Run: headless pygame with SDL's dummy video driver; simulated clock (each Clock.tick advances the game by its frame time, no real sleeping); random seed 0; keys injected as events and as key.get_pressed() state; no mouse input.
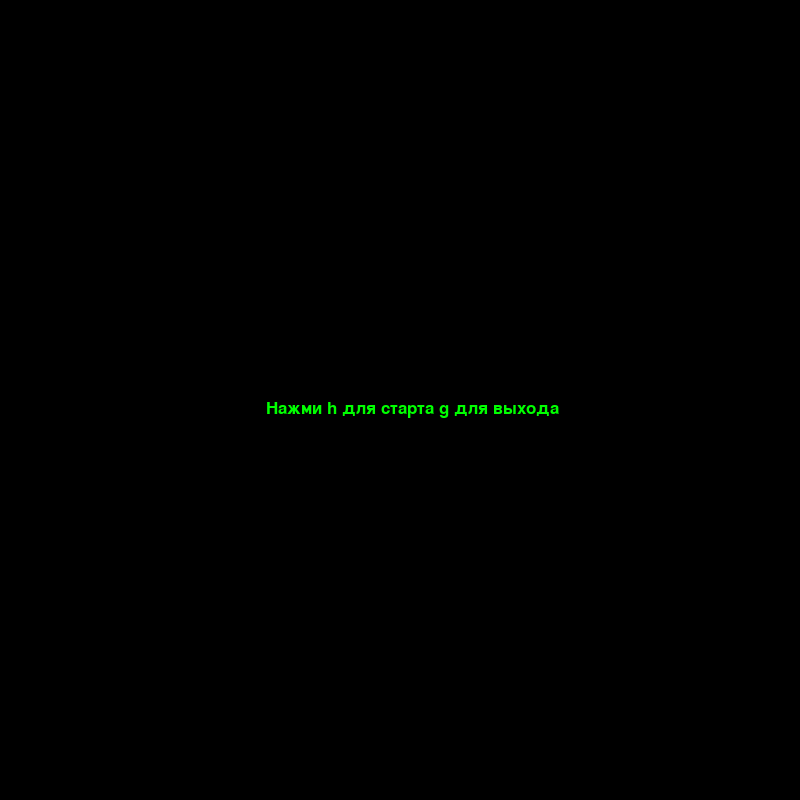
Frame 1 of 4 · flips 1–60 · no input
Frame 2 of 4 · flips 61–180 · tapped SPACE, RETURN · held RIGHT (→), D · screen unchanged from frame 1, image omitted
Frame 3 of 4 · flips 181–300 · held DOWN (↓), S · screen unchanged from frame 2, image omitted
Frame 4 of 4 · flips 301–420 · held LEFT (←), A, UP (↑), W · screen unchanged from frame 3, image omitted

The pygame program that drew these frames:

import pygame 
import time
import random

pygame.init()

WIDTH, HEIGHT = 800, 800
SNAKE_BLOCK = 10  
SPEED = 15
YELLOW = (255, 255, 102)
WHITE = (255, 255, 255)
GREEN = (0, 255, 0)
RED = (213, 50, 80)
BLACK = (0, 0, 0)
font_style = pygame.font.SysFont("bahnschrift", 25)
screen = pygame.display.set_mode((WIDTH, HEIGHT))
pygame.display.set_caption('Escape from KBTU')

clock = pygame.time.Clock()
game_started=False


def show_score(current_score):
    value = font_style.render("Score: " + str(current_score), True, YELLOW)
    screen.blit(value, [10, 10])
def show_record(current_record):
    value = font_style.render("Record: " + str(current_record), True, YELLOW)
    screen.blit(value, [700, 10])
record =0
def run_game():
    current_speed=SPEED

    global record
    game_over = False
    game_close = False 
    score = 0
    
    x, y = WIDTH // 2, HEIGHT // 2
    x_change, y_change = 0, 0

    snake_list = []
    length_of_snake = 1
    

    food_x = round(random.randrange(0, WIDTH - 70) / 15.0) * 15.0
    food_y = round(random.randrange(0, HEIGHT - 70) / 15.0) * 15.0
    
    while not game_over:
        while game_close == True and score < record:
            screen.fill(BLACK)
            over_msg = font_style.render("Ты остался на ретейк! h - Рестарт, g - Выход", True, RED)
            screen.blit(over_msg, [WIDTH / 4, HEIGHT / 2])
            show_score(score)
            pygame.display.update()

            for event in pygame.event.get():
                if event.type == pygame.KEYDOWN:
                    if event.key == pygame.K_g: 
                        game_over = True
                        game_close = False
                    if event.key == pygame.K_h:
                        run_game()
        while game_close == True and score >= record:
            screen.fill(BLACK)
            over_msg = font_style.render("НОВЫЙ РЕКОРД! h - Рестарт, g - Выход", True, RED)
            screen.blit(over_msg, [WIDTH / 4, HEIGHT / 2])
            show_score(score)
            pygame.display.update()

            for event in pygame.event.get():
                if event.type == pygame.KEYDOWN:
                    if event.key == pygame.K_g: 
                        game_over = True
                        game_close = False
                    if event.key == pygame.K_h: 
                        run_game() 

        for event in pygame.event.get():
            if event.type == pygame.QUIT:
                game_over = True
            if event.type == pygame.KEYDOWN:
                if event.key == pygame.K_LEFT and x_change == 0:
                    x_change = -SNAKE_BLOCK 
                    y_change = 0
                elif event.key == pygame.K_RIGHT and x_change == 0:
                    x_change = SNAKE_BLOCK
                    y_change = 0
                elif event.key == pygame.K_UP and y_change == 0:
                    y_change = -SNAKE_BLOCK
                    x_change = 0
                elif event.key == pygame.K_DOWN and y_change == 0:
                    y_change = SNAKE_BLOCK
                    x_change = 0

        if x >= WIDTH or x < 0 or y >= HEIGHT or y < 0:
            game_close = True 
       
        x += x_change
        y += y_change
        screen.fill(BLACK)
        show_score(score)
        show_record(record)

        pygame.draw.circle(screen, RED, [int(food_x), int(food_y)], SNAKE_BLOCK )

        snake_head = [x, y]
        snake_list.append(snake_head)
        
        if len(snake_list) > length_of_snake:
            del snake_list[0]

        for segment in snake_list[:-1]:
            if segment == snake_head:
                game_close = True # 

        for segment in snake_list:
            pygame.draw.circle(screen, GREEN, [segment[0], segment[1]], SNAKE_BLOCK)

        pygame.display.update()

        
        if abs(x - food_x) <= 25 and abs(y - food_y) <= 25:
            food_x = round(random.randrange(0, WIDTH - SNAKE_BLOCK * 2) / 10.0) * 10.0
            food_y = round(random.randrange(10, HEIGHT - SNAKE_BLOCK*2)  / 10.0) * 10.0

            length_of_snake += 1
            score +=1
            current_speed+=1


            if score > record:
                record = score

        clock.tick(current_speed)

    pygame.quit()
    quit()
while not game_started:
        screen.fill(BLACK)
        start_msg = font_style.render("Нажми h для старта g для выхода", True, GREEN)
        screen.blit(start_msg, [WIDTH / 3, HEIGHT / 2])
        pygame.display.update()
        for event in pygame.event.get():
            if event.type == pygame.KEYDOWN:
                if event.key == pygame.K_g:
                    game_over = True
                    game_close = False
            if event.type == pygame.KEYDOWN:
                if event.key == pygame.K_h:
                    run_game()
                    game_started=True
